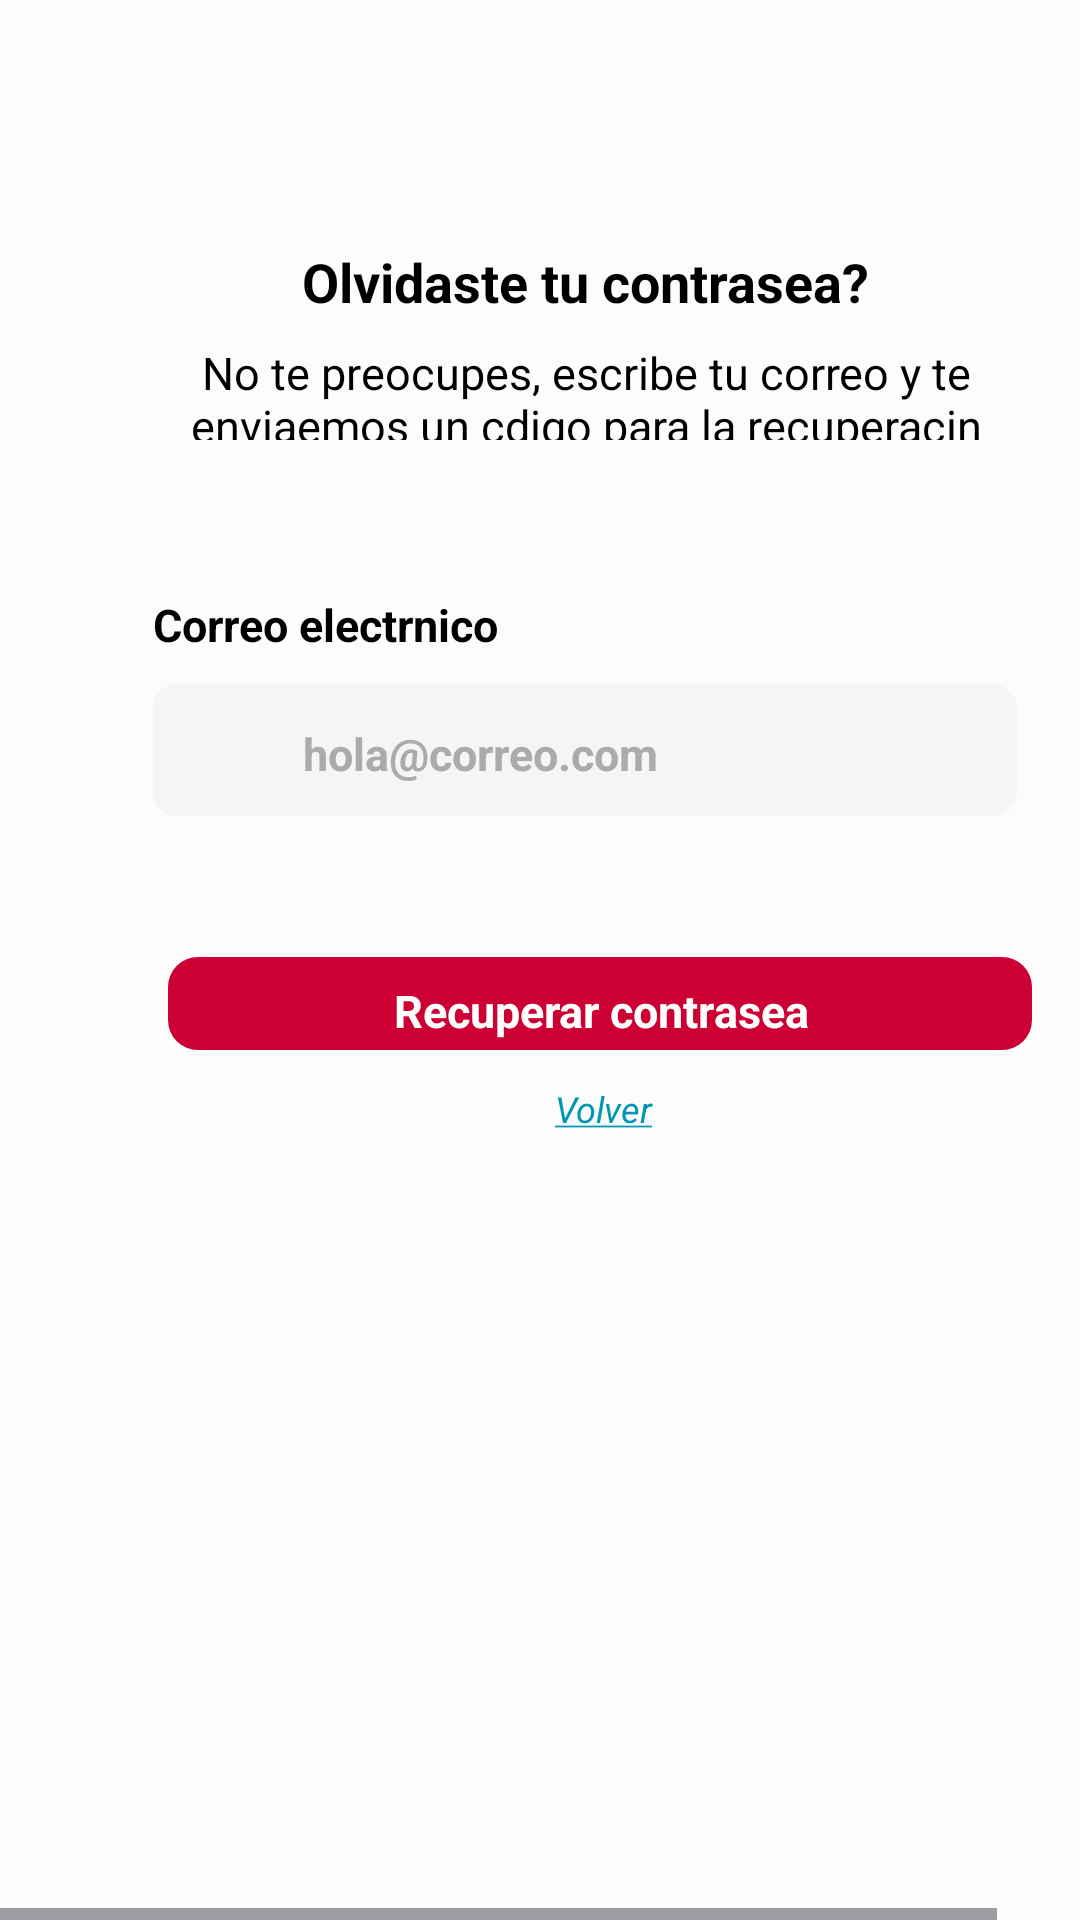

Android layout source for this screen:
<!-- AndroidManifest.xml: application theme Theme.MentalMatch -->
<!-- res/layout/olvidaste.xml -->
<HorizontalScrollView xmlns:android="http://schemas.android.com/apk/res/android" xmlns:tools="http://schemas.android.com/tools"
	android:layout_width="match_parent" android:layout_height="wrap_content" >

	<ScrollView android:id="@+id/olvidaste" 
		android:layout_width="wrap_content" 
		android:layout_height="match_parent" >

		<RelativeLayout android:id="@+id/content_container" 
			android:layout_width="wrap_content" 
			android:layout_height="wrap_content" >

			<View   android:id="@+id/_bg__olvidaste"
				android:background="@drawable/_bg__olvidaste_shape"
				 android:layout_marginStart="0dp"
				android:layout_marginTop="0dp"
				android:layout_width="390dp"
				android:layout_height="844dp" />


			<RelativeLayout android:id="@+id/tituloolvidaste"
				android:layout_marginTop="80dp"
				android:layout_marginStart="51dp"
				android:layout_width="wrap_content"
				android:layout_height="wrap_content"
				>

				<View   android:id="@+id/_bg__tituloolvidaste_ek1"
					android:background="@drawable/_bg__tituloolvidaste_ek1_shape"
					 android:layout_marginStart="-51dp"
					android:layout_marginTop="-80dp"
					android:layout_width="288.14dp"
					android:layout_height="63.76dp" />

				<TextView android:id="@+id/preguntaolvidaste"
					android:textStyle="bold"
					android:layout_gravity="center_horizontal|center"
					android:gravity="center"
					android:textSize="18sp"
					android:textColor="@color/_bg__tituloolvidaste_ek1_color"
					android:layout_marginLeft="36dp"
					android:layout_marginTop="0dp"
					android:layout_width="216dp"
					android:layout_height="27.8dp"
					android:text="@string/preguntaolvidaste_string"
					 />

				<TextView android:id="@+id/textoolvidaste"
					android:layout_gravity="center_horizontal|center"
					android:gravity="center"
					android:textSize="15sp"
					android:textColor="@color/_bg__tituloolvidaste_ek1_color"
					android:layout_marginLeft="-3dp"
					android:layout_marginTop="34dp"
					android:layout_width="294.4dp"
					android:layout_height="32.63dp"
					android:text="@string/textoolvidaste_string"
					 />

			</RelativeLayout>


			<RelativeLayout android:id="@+id/botonrecuperar"
				android:layout_marginTop="319dp"
				android:layout_marginStart="56dp"
				android:layout_width="wrap_content"
				android:layout_height="wrap_content"
				>

				<View   android:id="@+id/_bg___botonrecuperar_ek1"
					android:background="@drawable/_bg___botonrecuperar_ek1_shape"
					 android:layout_marginStart="-56dp"
					android:layout_marginTop="-319dp"
					android:layout_width="288dp"
					android:layout_height="31dp" />

				<View   android:id="@+id/fondorecuperar"
					android:background="@drawable/fondorecuperar_shape"
					 android:layout_marginStart="0dp"
					android:layout_marginTop="0dp"
					android:layout_width="288dp"
					android:layout_height="31dp" />

				<TextView android:id="@+id/textorecuperar"
					android:textStyle="bold"
					android:layout_gravity="center_horizontal|center"
					android:gravity="center"
					android:textSize="15sp"
					android:textColor="@color/textorecuperar_color"
					android:layout_marginLeft="25dp"
					android:layout_marginTop="7dp"
					android:layout_width="239dp"
					android:layout_height="21.76dp"
					android:text="@string/textorecuperar_string"
					 />

			</RelativeLayout>

			<TextView android:id="@+id/volver"
				android:textStyle="italic"
				android:layout_gravity="center_horizontal|center"
				android:gravity="center"
				android:textSize="12sp"
				android:textColor="@color/volver_color"
				android:layout_marginLeft="54dp"
				android:layout_marginTop="356dp"
				android:layout_width="294.2dp"
				android:layout_height="27.2dp"
				android:text="@string/volver_string"
				 />


			<RelativeLayout android:id="@+id/correoelectronico"
				android:layout_marginTop="197dp"
				android:layout_marginStart="51dp"
				android:layout_width="wrap_content"
				android:layout_height="wrap_content"
				>

				<View   android:id="@+id/_bg__correoelectronico_ek1"
					android:background="@drawable/_bg__correoelectronico_ek1_shape"
					 android:layout_marginStart="-51dp"
					android:layout_marginTop="-197dp"
					android:layout_width="288.14dp"
					android:layout_height="74.73dp" />

				<View   android:id="@+id/fondocorreo"
					android:background="@drawable/fondocorreo_shape"
					 android:layout_marginStart="0dp"
					android:layout_marginTop="31dp"
					android:layout_width="288dp"
					android:layout_height="44dp" />

				<TextView android:id="@+id/titulotexto"
					android:textStyle="bold"
					android:textSize="15sp"
					android:textColor="@color/_bg__tituloolvidaste_ek1_color"
					android:layout_marginLeft="0dp"
					android:layout_marginTop="1dp"
					android:layout_width="302.4dp"
					android:layout_height="32.63dp"
					android:text="@string/titulotexto_string"
					 />

				<TextView android:id="@+id/correotexto"
					android:textStyle="bold"
					android:textSize="15sp"
					android:textColor="@color/correotexto_color"
					android:layout_marginLeft="50dp"
					android:layout_marginTop="44dp"
					android:layout_width="236.84dp"
					android:layout_height="21.76dp"
					android:text="@string/correotexto_string"
					 />


				<RelativeLayout android:id="@+id/email"
					android:layout_marginTop="43dp"
					android:layout_marginStart="17dp"
					android:layout_width="wrap_content"
					android:layout_height="wrap_content"
					>

					<ImageView android:id="@+id/carta"
						android:src="@drawable/carta"
						android:contentDescription="carta"
						 android:layout_marginStart="2dp"
						android:layout_marginTop="4dp"
						android:layout_width="20dp"
						android:layout_height="16dp" />

				</RelativeLayout>

			</RelativeLayout>

		</RelativeLayout>

	</ScrollView>
</HorizontalScrollView>
<!-- resources referenced by this layout -->
<resources>
  <color name="_bg__tituloolvidaste_ek1_color">#000000</color>
  <color name="correotexto_color">#ABABAB</color>
  <color name="textorecuperar_color">#FFFFFF</color>
  <color name="volver_color">#0097B2</color>
  <!-- drawable _bg___botonrecuperar_ek1_shape (drawable) -->
  <?xml version="1.0" encoding="utf-8"?>
  <shape xmlns:android="http://schemas.android.com/apk/res/android"
  	android:shape="rectangle" >
  	<solid android:color="@color/_bg__tituloolvidaste_ek1_color" />
  </shape>
  <!-- drawable _bg__correoelectronico_ek1_shape (drawable) -->
  <?xml version="1.0" encoding="utf-8"?>
  <shape xmlns:android="http://schemas.android.com/apk/res/android"
  	android:shape="rectangle" >
  	<solid android:color="@color/titulologin_color" />
  </shape>
  <!-- drawable _bg__olvidaste_shape (drawable) -->
  <?xml version="1.0" encoding="utf-8"?>
  <shape xmlns:android="http://schemas.android.com/apk/res/android"
  	android:shape="rectangle" >
  	<solid android:color="@color/_bg__olvidaste_color" />
  </shape>
  <!-- drawable _bg__tituloolvidaste_ek1_shape (drawable) -->
  <?xml version="1.0" encoding="utf-8"?>
  <shape xmlns:android="http://schemas.android.com/apk/res/android"
  	android:shape="rectangle" >
  	<solid android:color="@color/_bg__tituloolvidaste_ek1_color" />
  </shape>
  <!-- drawable fondocorreo_shape (drawable) -->
  <?xml version="1.0" encoding="utf-8"?>
  <shape xmlns:android="http://schemas.android.com/apk/res/android"
  	android:shape="rectangle" >
  	<corners android:radius="8dp" />
  	<solid android:color="@color/fondocorreo_color" />
  </shape>
  <!-- drawable fondorecuperar_shape (drawable) -->
  <?xml version="1.0" encoding="utf-8"?>
  <shape xmlns:android="http://schemas.android.com/apk/res/android"
  	android:shape="rectangle" >
  	<corners android:radius="10dp" />
  	<solid android:color="@color/fondorecuperar_color" />
  </shape>
  <string name="correotexto_string">hola@correo.com</string>
  <string name="preguntaolvidaste_string">Olvidaste tu contrasea?</string>
  <string name="textoolvidaste_string">No te preocupes, escribe tu correo y te enviaemos un cdigo para la recuperacin</string>
  <string name="textorecuperar_string">Recuperar contrasea</string>
  <string name="titulotexto_string">Correo electrnico</string>
  <string name="volver_string"><u>Volver</u></string>
  <style name="Theme.MentalMatch" parent="Base.Theme.MentalMatch" />
  <color name="titulologin_color">#000000</color>
  <color name="_bg__olvidaste_color">#FCFCFC</color>
  <color name="fondocorreo_color">#F5F5F5</color>
  <color name="fondorecuperar_color">#CC0033</color>
  <style name="Base.Theme.MentalMatch" parent="Theme.Material3.DayNight.NoActionBar">
          
          
      </style>
</resources>
